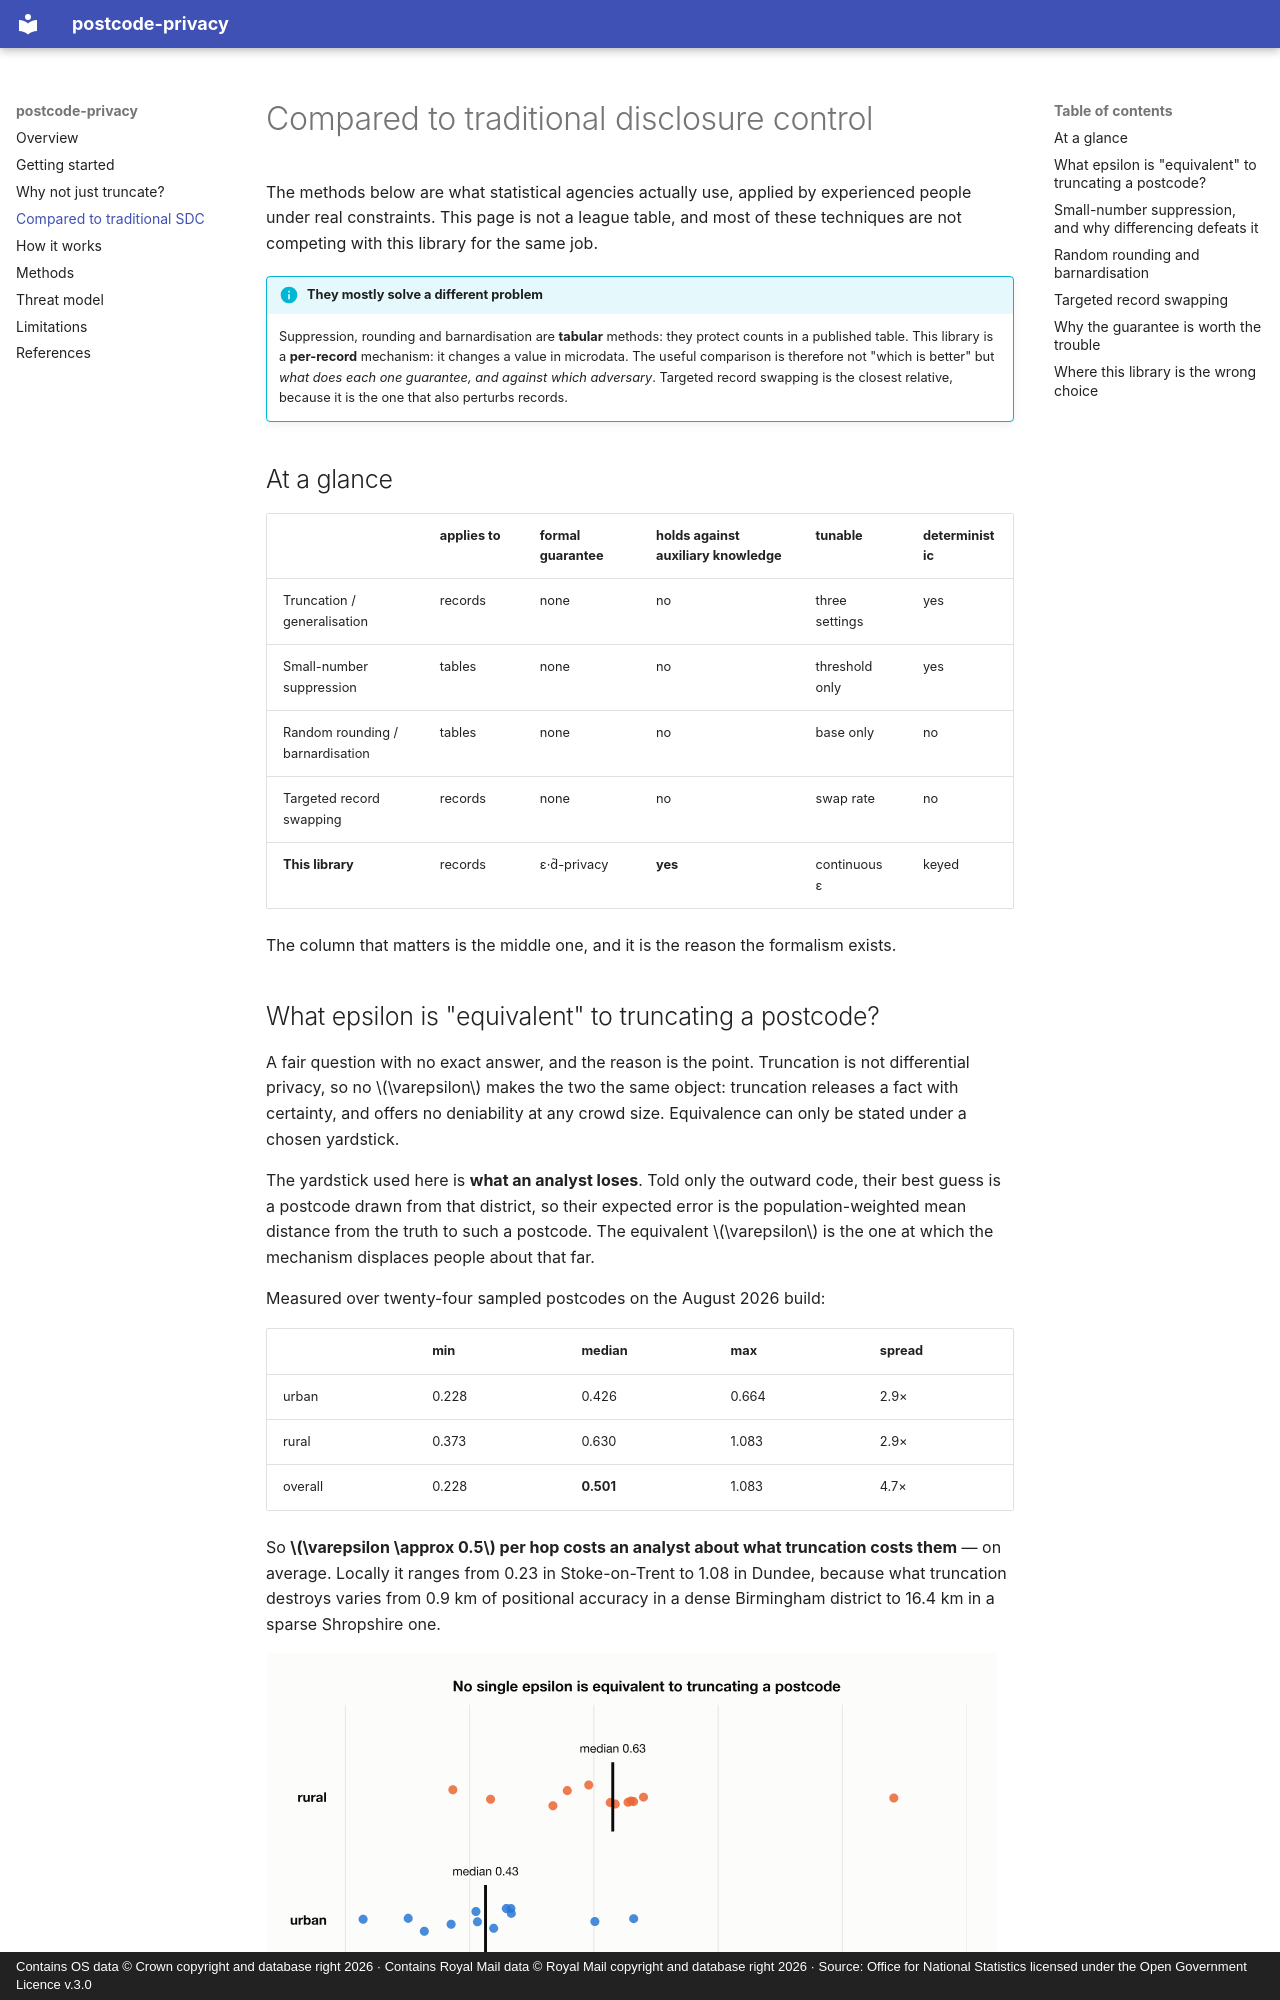

repository: Iain-S/postcode-privacy · page: compared-to-traditional-sdc/index.html · generator: mkdocs · copyright: Contains OS data © Crown copyright and database right 2026 · Contains Royal Mail data © Royal Mail copyright and database right 2026 · Source: Office for National Statistics licensed under the Open Government Licence v.3.0

# Compared to traditional disclosure control

The methods below are what statistical agencies actually use, applied by experienced
people under real constraints. This page is not a league table, and most of these
techniques are not competing with this library for the same job.

!!! info "They mostly solve a different problem"
    Suppression, rounding and barnardisation are **tabular** methods: they protect
    counts in a published table. This library is a **per-record** mechanism: it changes
    a value in microdata. The useful comparison is therefore not "which is better" but
    *what does each one guarantee, and against which adversary*. Targeted record
    swapping is the closest relative, because it is the one that also perturbs records.

## At a glance

| | applies to | formal guarantee | holds against auxiliary knowledge | tunable | deterministic |
|---|---|---|---|---|---|
| Truncation / generalisation | records | none | no | three settings | yes |
| Small-number suppression | tables | none | no | threshold only | yes |
| Random rounding / barnardisation | tables | none | no | base only | no |
| Targeted record swapping | records | none | no | swap rate | no |
| **This library** | records | ε·d̃-privacy | **yes** | continuous ε | keyed |

The column that matters is the middle one, and it is the reason the formalism exists.
